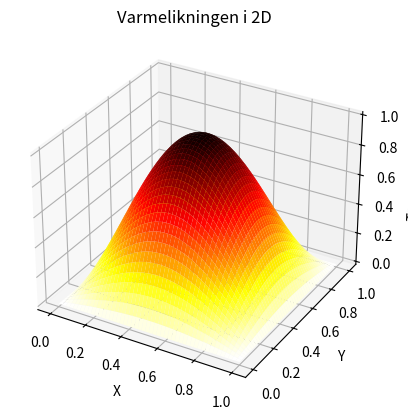

Generate this figure with matplotlib:
import numpy as np
import matplotlib.pyplot as plt
from mpl_toolkits.mplot3d import Axes3D

# Parametere
Lx, Ly, L = 1, 1, 1  # størrelse på griden
Nx, Ny, N = 50, 50, 50  # gridpunkter
Nt = 100  # tidstep
dt = 0.0001 
T = 0.05
k = T/Nt
hx = Lx/Nx
hy = Ly/Ny
alphax = k / hx**2  # termisk diffusivitet (k/h^2), hvor raskt varmen sprer seg i materialet
alphay = k / hy**2

# initialbetingelser
def initialbet(x, y):
    return np.sin(np.pi * x) * np.sin(np.pi * y)

# setter opp grid
x = np.linspace(0, Lx, Nx)
y = np.linspace(0, Ly, Ny)
X, Y = np.meshgrid(x, y)

u = initialbet(X, Y)

# Eksplisitt metode med u som matrisen som inneholder temperaturfordelingen
for n in range(Nt):
    u_new = u.copy()
    for i in range(1, Nx - 1):
        for j in range(1, Ny - 1):
            u_new[i, j] = u[i, j] + (
                alphax*(u[i + 1, j] - 2 * u[i, j] + u[i - 1, j]) +
                alphay*(u[i, j + 1] - 2 * u[i, j] + u[i, j - 1])
            )*dt

    u = u_new


# Plotter resultatet
fig = plt.figure()
ax = fig.add_subplot(111, projection='3d')
ax.plot_surface(X, Y, u, cmap='hot_r')
ax.set_xlabel('X')
ax.set_ylabel('Y')
ax.set_zlabel('Temperatur')
ax.set_title('Varmelikningen i 2D')
plt.show()